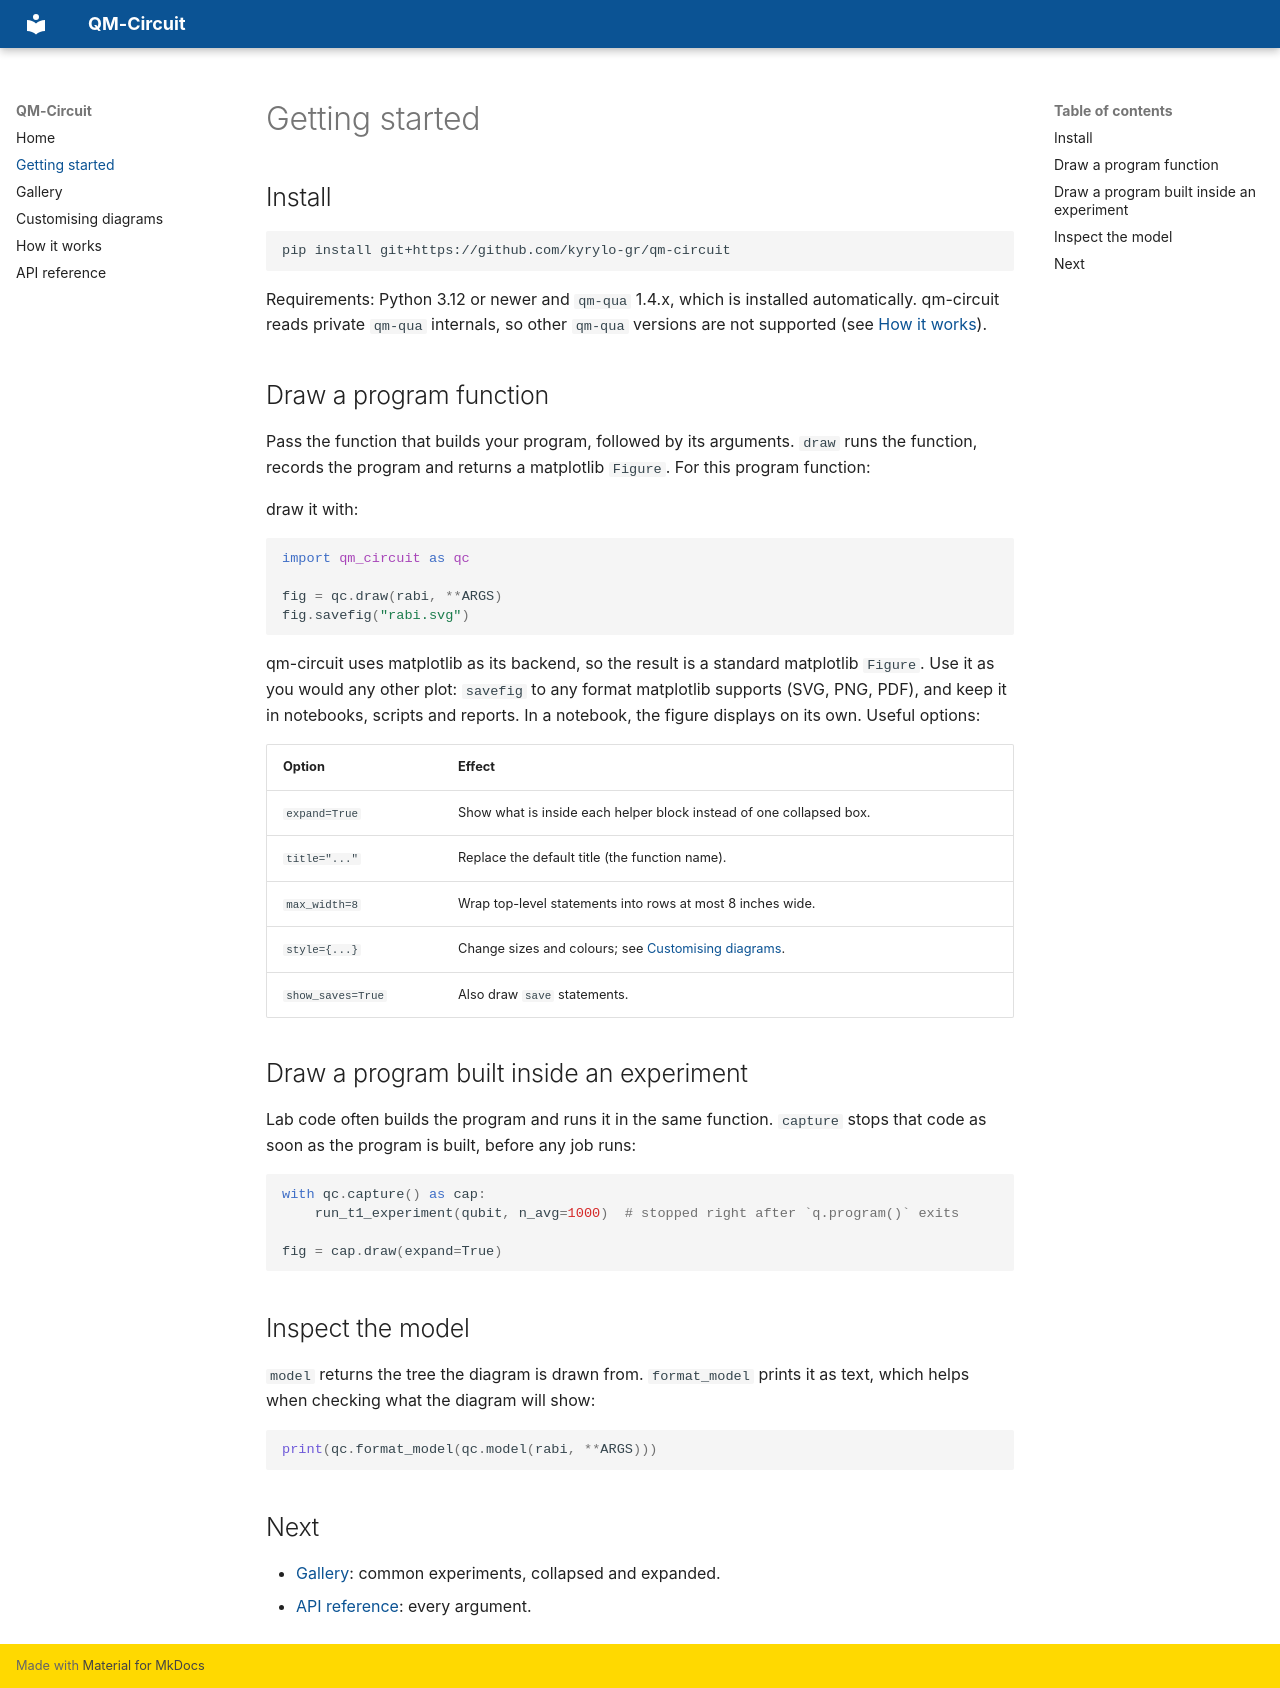

repository: kyrylo-gr/qm-circuit · page: getting-started/index.html · generator: mkdocs

# Getting started

## Install

```bash
pip install git+https://github.com/kyrylo-gr/qm-circuit
```

Requirements: Python 3.12 or newer and `qm-qua` 1.4.x, which is installed automatically. qm-circuit reads private
`qm-qua` internals, so other `qm-qua` versions are not supported (see [How it works](how-it-works.md#compatibility)).

## Draw a program function

Pass the function that builds your program, followed by its arguments. `draw` runs the function, records the
program and returns a matplotlib `Figure`. For this program function:

<!-- rabi source -->

draw it with:

```python
import qm_circuit as qc

fig = qc.draw(rabi, **ARGS)
fig.savefig("rabi.svg")
```

qm-circuit uses matplotlib as its backend, so the result is a standard matplotlib `Figure`. Use it as you would any
other plot: `savefig` to any format matplotlib supports (SVG, PNG, PDF), and keep it in notebooks, scripts and
reports. In a notebook, the figure displays on its own. Useful options:

| Option | Effect |
|---|---|
| `expand=True` | Show what is inside each helper block instead of one collapsed box. |
| `title="..."` | Replace the default title (the function name). |
| `max_width=8` | Wrap top-level statements into rows at most 8 inches wide. |
| `style={...}` | Change sizes and colours; see [Customising diagrams](customising.md). |
| `show_saves=True` | Also draw `save` statements. |

## Draw a program built inside an experiment

Lab code often builds the program and runs it in the same function. `capture` stops that code as soon as the
program is built, before any job runs:

```python
with qc.capture() as cap:
    run_t1_experiment(qubit, n_avg=1000)  # stopped right after `q.program()` exits

fig = cap.draw(expand=True)
```

## Inspect the model

`model` returns the tree the diagram is drawn from. `format_model` prints it as text, which helps when checking
what the diagram will show:

```python
print(qc.format_model(qc.model(rabi, **ARGS)))
```

<!-- rabi model -->

## Next

- [Gallery](gallery.md): common experiments, collapsed and expanded.
- [API reference](reference.md): every argument.
